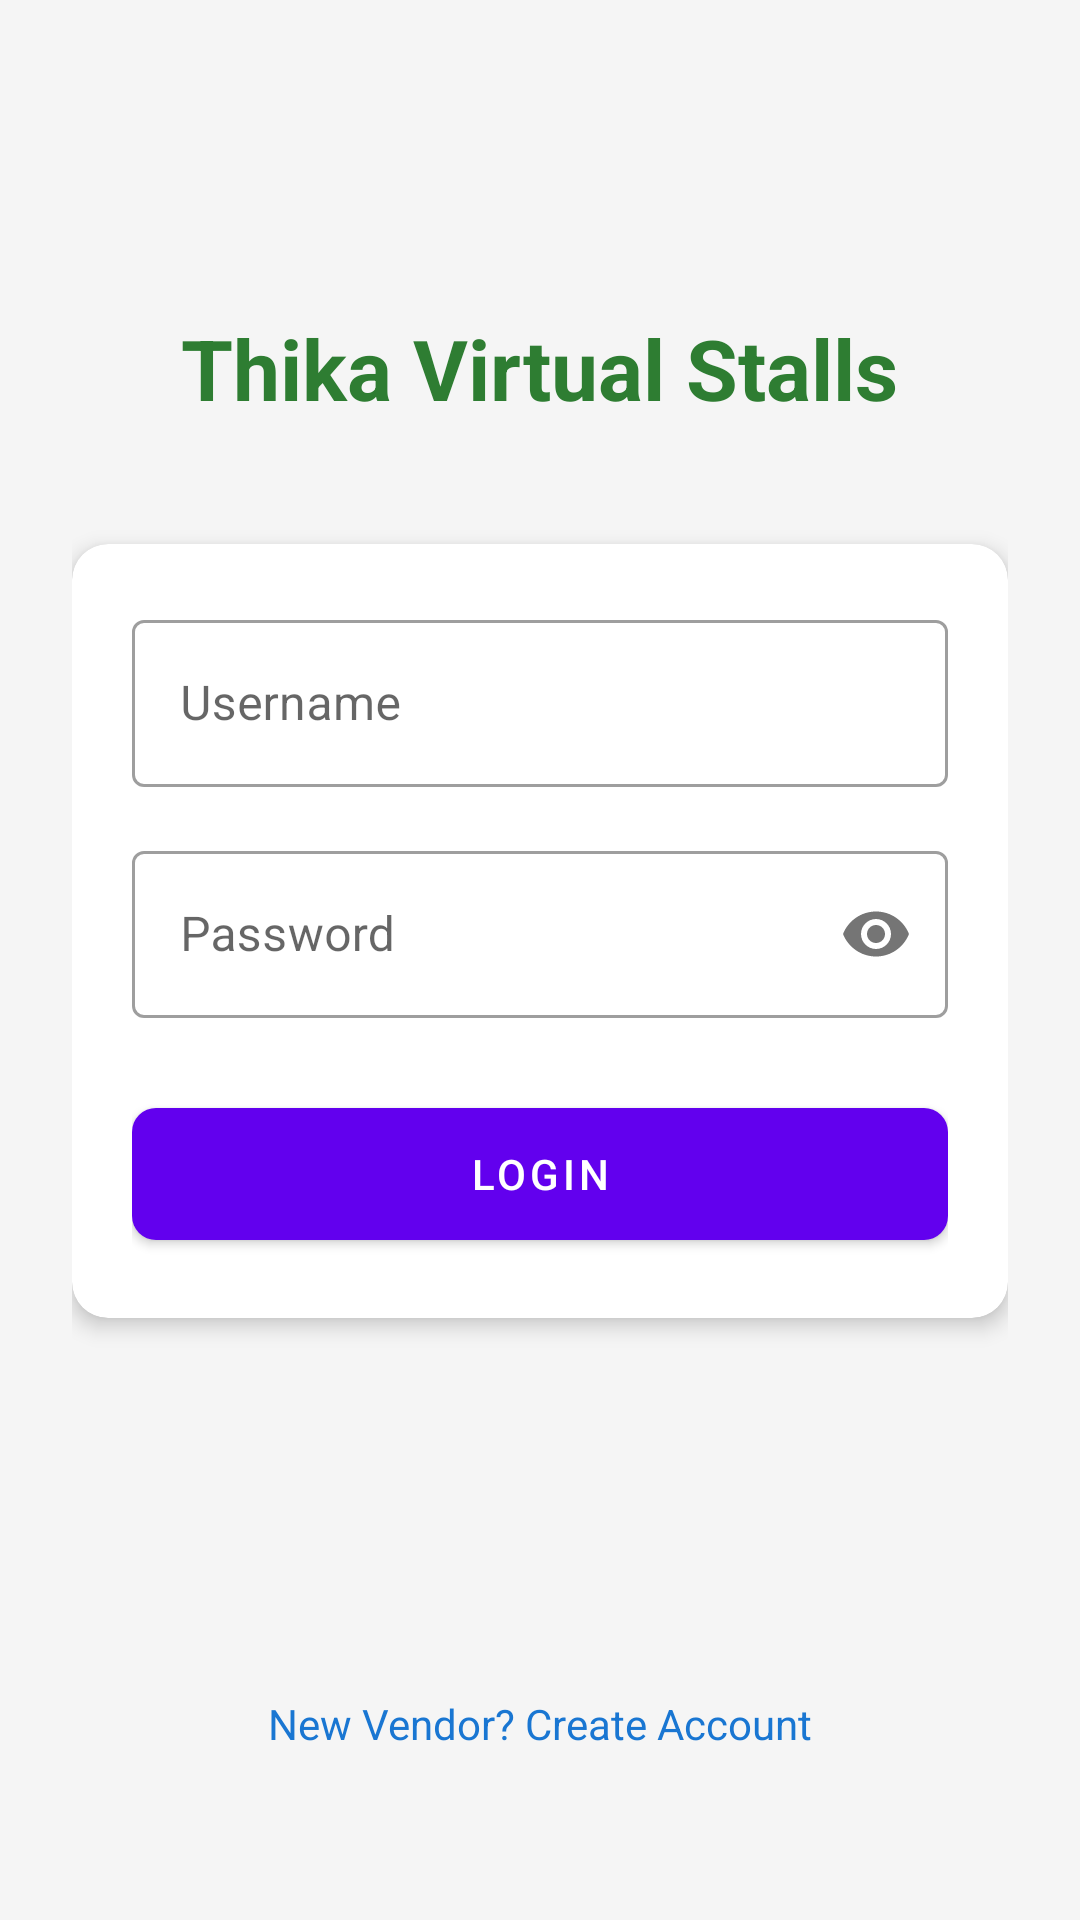

Produce the Android XML layout that renders to this screen, including the resource entries it uses.
<!-- AndroidManifest.xml: application theme Theme.MaterialComponents.DayNight.NoActionBar -->
<!-- res/layout/activity_login.xml -->
<?xml version="1.0" encoding="utf-8"?>
<androidx.constraintlayout.widget.ConstraintLayout xmlns:android="http://schemas.android.com/apk/res/android"
    xmlns:app="http://schemas.android.com/apk/res-auto"
    android:layout_width="match_parent"
    android:layout_height="match_parent"
    android:background="#F5F5F5"
    android:padding="24dp">

    <TextView
        android:id="@+id/tvTitle"
        android:layout_width="wrap_content"
        android:layout_height="wrap_content"
        android:text="Thika Virtual Stalls"
        android:textSize="28sp"
        android:textStyle="bold"
        android:textColor="#2E7D32"
        app:layout_constraintTop_toTopOf="parent"
        app:layout_constraintStart_toStartOf="parent"
        app:layout_constraintEnd_toEndOf="parent"
        android:layout_marginTop="80dp"/>

    <com.google.android.material.card.MaterialCardView
        android:layout_width="match_parent"
        android:layout_height="wrap_content"
        app:cardCornerRadius="12dp"
        app:cardElevation="4dp"
        app:layout_constraintTop_toBottomOf="@id/tvTitle"
        android:layout_marginTop="40dp">

        <LinearLayout
            android:layout_width="match_parent"
            android:layout_height="wrap_content"
            android:orientation="vertical"
            android:padding="20dp">

            <com.google.android.material.textfield.TextInputLayout
                android:layout_width="match_parent"
                android:layout_height="wrap_content"
                style="@style/Widget.MaterialComponents.TextInputLayout.OutlinedBox"
                android:hint="Username">

                <com.google.android.material.textfield.TextInputEditText
                    android:id="@+id/username"
                    android:layout_width="match_parent"
                    android:layout_height="wrap_content"
                    android:inputType="text"/>
            </com.google.android.material.textfield.TextInputLayout>

            <com.google.android.material.textfield.TextInputLayout
                android:layout_width="match_parent"
                android:layout_height="wrap_content"
                style="@style/Widget.MaterialComponents.TextInputLayout.OutlinedBox"
                android:hint="Password"
                android:layout_marginTop="16dp"
                app:passwordToggleEnabled="true">

                <com.google.android.material.textfield.TextInputEditText
                    android:id="@+id/password"
                    android:layout_width="match_parent"
                    android:layout_height="wrap_content"
                    android:inputType="textPassword"/>
            </com.google.android.material.textfield.TextInputLayout>

            <com.google.android.material.button.MaterialButton
                android:id="@+id/btnLogin"
                android:layout_width="match_parent"
                android:layout_height="56dp"
                android:text="LOGIN"
                android:layout_marginTop="24dp"
                app:cornerRadius="8dp"/>

        </LinearLayout>
    </com.google.android.material.card.MaterialCardView>

    <TextView
        android:id="@+id/tvRegister"
        android:layout_width="wrap_content"
        android:layout_height="wrap_content"
        android:text="New Vendor? Create Account"
        android:textColor="#1976D2"
        app:layout_constraintBottom_toBottomOf="parent"
        app:layout_constraintStart_toStartOf="parent"
        app:layout_constraintEnd_toEndOf="parent"
        android:layout_marginBottom="32dp"/>

</androidx.constraintlayout.widget.ConstraintLayout>
<!-- resources referenced by this layout -->
<resources>

</resources>
